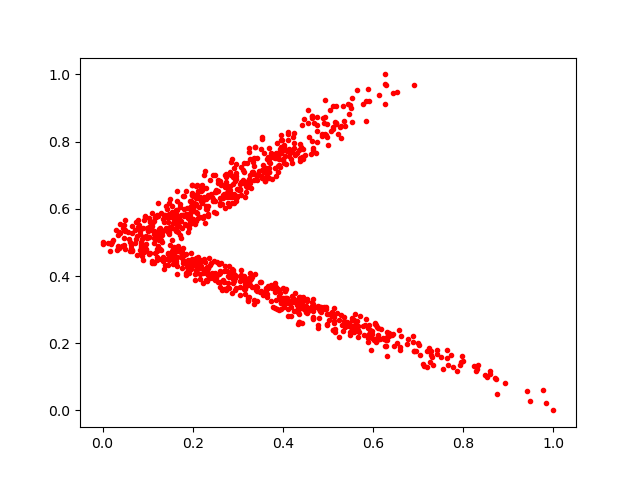

Source data for this figure (header and first rows):
0.17415655, 0.4576867
0.4961, 0.303
0.3157, 0.6364
0.3306, 0.3956
0.3963, 0.805
0.4264, 0.7632
0.1979, 0.6174
0.3914, 0.2985
0.1937, 0.6024
0.2912, 0.6398
0.2062, 0.5905
0.3717, 0.7369
0.8531, 0.1006
0.1948, 0.5789
0.5595, 0.2435
0.5169, 0.9074
0.1795, 0.4374
0.2388, 0.4318
0.1477, 0.5859
0.4382, 0.7522
0.227, 0.4157
0.3638, 0.7469
0.2307, 0.4198
0.2442, 0.6293
0.2329, 0.423
0.1368, 0.5802
0.4111, 0.8043
0.2222, 0.4095
0.4218, 0.8131
0.09682, 0.477
0.6215, 0.2149
0.2818, 0.6665
0.1024, 0.4653
0.1286, 0.5355
0.3331, 0.7385
0.0, 0.4938
0.3914, 0.7295
0.2178, 0.6241
0.6278, 0.1903
0.3773, 0.7555
0.1225, 0.5323
0.3142, 0.365
0.9835, 0.02212
0.7139, 0.1335
0.3295, 0.6613
0.08457, 0.467
0.4667, 0.296
0.3967, 0.3027
0.5078, 0.2807
0.3884, 0.7274
0.06034, 0.4999
0.202, 0.4386
0.1982, 0.6399
0.6301, 0.2345
0.535, 0.8605
0.1498, 0.5469
0.3137, 0.7081
0.04904, 0.5662
0.5109, 0.2818
0.3579, 0.7089
0.548, 0.2531
... 954 more rows
